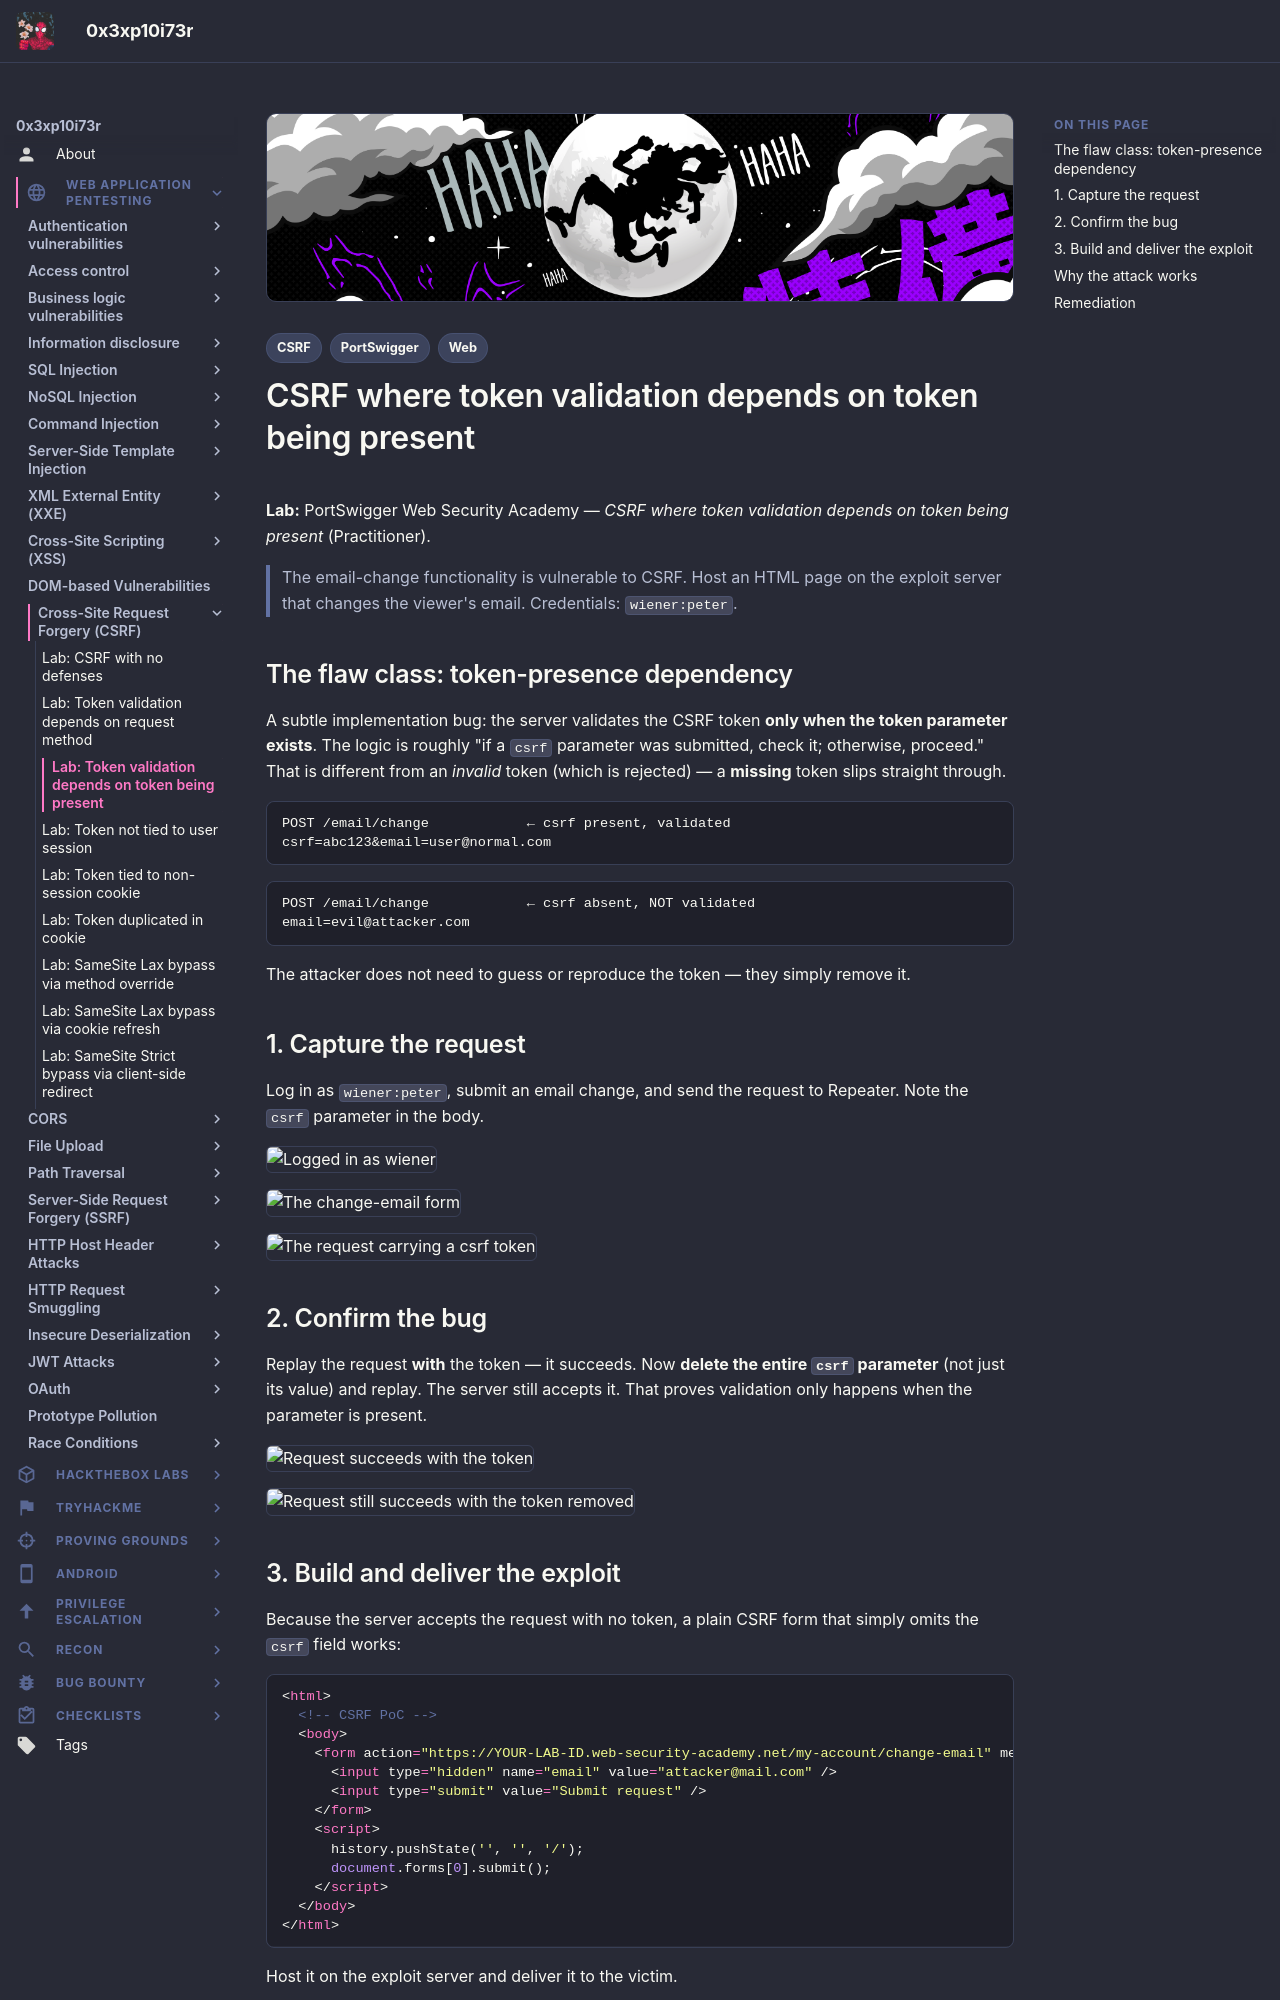

repository: 0x3xp10i73r/offsec-vault · page: web-application-pentesting/csrf/token-validation-depends-on-token-being-present/index.html · generator: mkdocs

---
title: "Lab: CSRF where token validation depends on token being present"
description: "The app validates the CSRF token only when the parameter is present — omit the parameter entirely and validation is skipped."
tags:
  - Web
  - CSRF
  - PortSwigger
---

# CSRF where token validation depends on token being present

**Lab:** PortSwigger Web Security Academy — *CSRF where token validation depends on token being present* (Practitioner).

> The email-change functionality is vulnerable to CSRF. Host an HTML page on the exploit server that changes the viewer's email. Credentials: `wiener:peter`.

## The flaw class: token-presence dependency

A subtle implementation bug: the server validates the CSRF token **only when the token parameter exists**. The logic is roughly "if a `csrf` parameter was submitted, check it; otherwise, proceed." That is different from an *invalid* token (which is rejected) — a **missing** token slips straight through.

```http
POST /email/change            ← csrf present, validated
csrf=abc123&email=user@normal.com
```
```http
POST /email/change            ← csrf absent, NOT validated
email=evil@attacker.com
```

The attacker does not need to guess or reproduce the token — they simply remove it.

## 1. Capture the request

Log in as `wiener:peter`, submit an email change, and send the request to Repeater. Note the `csrf` parameter in the body.

![Logged in as wiener](images/token-validation-depends-on-token-being-present/image.png)

![The change-email form](images/token-validation-depends-on-token-being-present/image-1.png)

![The request carrying a csrf token](images/token-validation-depends-on-token-being-present/image-2.png)

## 2. Confirm the bug

Replay the request **with** the token — it succeeds. Now **delete the entire `csrf` parameter** (not just its value) and replay. The server still accepts it. That proves validation only happens when the parameter is present.

![Request succeeds with the token](images/token-validation-depends-on-token-being-present/image-3.png)

![Request still succeeds with the token removed](images/token-validation-depends-on-token-being-present/image-4.png)
